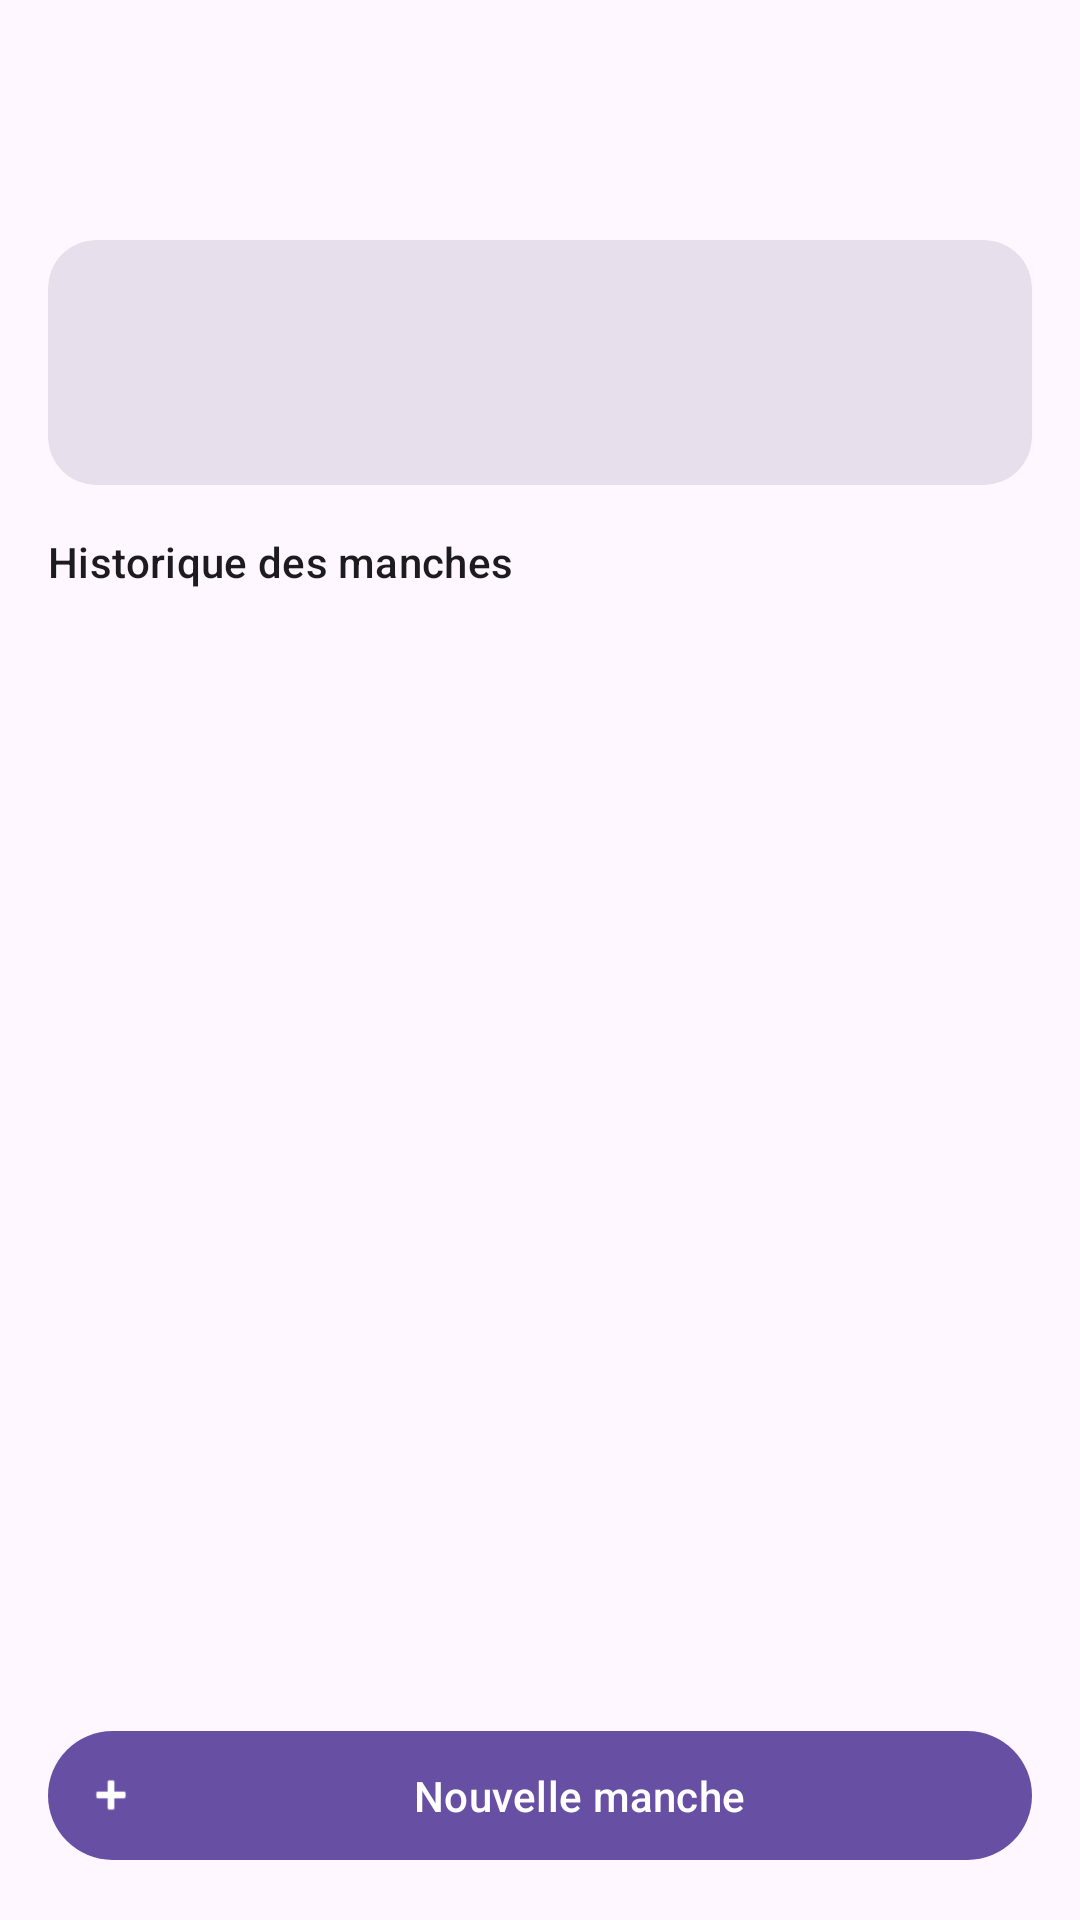

Layout XML and referenced resources for this Android screen:
<!-- AndroidManifest.xml: application theme Theme.ScoreTarot -->
<!-- res/layout/activity_game_detail.xml -->
<?xml version="1.0" encoding="utf-8"?>
<androidx.coordinatorlayout.widget.CoordinatorLayout xmlns:android="http://schemas.android.com/apk/res/android"
    xmlns:app="http://schemas.android.com/apk/res-auto"
    xmlns:tools="http://schemas.android.com/tools"
    android:layout_width="match_parent"
    android:layout_height="match_parent"
    tools:context=".GameDetailActivity">

    <com.google.android.material.appbar.AppBarLayout
        android:layout_width="match_parent"
        android:layout_height="wrap_content">

        <com.google.android.material.appbar.MaterialToolbar
            android:id="@+id/toolbar"
            android:layout_width="match_parent"
            android:layout_height="?attr/actionBarSize"
            android:title="@string/app_name" />

    </com.google.android.material.appbar.AppBarLayout>

    <LinearLayout
        android:layout_width="match_parent"
        android:layout_height="match_parent"
        android:orientation="vertical"
        app:layout_behavior="@string/appbar_scrolling_view_behavior">

        <com.google.android.material.card.MaterialCardView
            android:layout_width="match_parent"
            android:layout_height="wrap_content"
            android:layout_margin="16dp"
            app:cardCornerRadius="16dp"
            app:strokeWidth="0dp"
            app:cardBackgroundColor="?attr/colorSurfaceVariant">

            <LinearLayout
                android:layout_width="match_parent"
                android:layout_height="wrap_content"
                android:orientation="vertical"
                android:padding="12dp">

                <TextView
                    android:id="@+id/text_detail_name"
                    android:layout_width="match_parent"
                    android:layout_height="wrap_content"
                    android:textAppearance="@style/TextAppearance.Material3.TitleLarge" />

                <TextView
                    android:id="@+id/text_detail_info"
                    android:layout_width="match_parent"
                    android:layout_height="wrap_content"
                    android:textAppearance="@style/TextAppearance.Material3.BodySmall" />

                <HorizontalScrollView
                    android:layout_width="match_parent"
                    android:layout_height="wrap_content"
                    android:layout_marginTop="12dp"
                    android:scrollbars="none">
                    <LinearLayout
                        android:id="@+id/container_player_scores"
                        android:layout_width="wrap_content"
                        android:layout_height="wrap_content"
                        android:orientation="horizontal" />
                </HorizontalScrollView>

            </LinearLayout>
        </com.google.android.material.card.MaterialCardView>

        <TextView
            android:layout_width="match_parent"
            android:layout_height="wrap_content"
            android:layout_marginStart="16dp"
            android:layout_marginEnd="16dp"
            android:text="@string/game_detail_history"
            android:textAppearance="@style/TextAppearance.Material3.LabelLarge" />

        <ListView
            android:id="@+id/list_rounds"
            android:layout_width="match_parent"
            android:layout_height="0dp"
            android:layout_weight="1"
            android:layout_marginTop="8dp"
            android:divider="?attr/colorOutlineVariant"
            android:dividerHeight="1dp" />

        <com.google.android.material.button.MaterialButton
            android:id="@+id/button_add_round"
            android:layout_width="match_parent"
            android:layout_height="wrap_content"
            android:layout_margin="16dp"
            android:padding="12dp"
            android:text="@string/game_detail_new_round"
            app:icon="@android:drawable/ic_input_add" />

    </LinearLayout>

</androidx.coordinatorlayout.widget.CoordinatorLayout>
<!-- resources referenced by this layout -->
<resources>
  <string name="app_name">Score Tarot</string>
  <string name="game_detail_history">Historique des manches</string>
  <string name="game_detail_new_round">Nouvelle manche</string>
  <style name="Theme.ScoreTarot" parent="Base.Theme.ScoreTarot" />
  <style name="Base.Theme.ScoreTarot" parent="Theme.Material3.DayNight.NoActionBar">
          
          
      </style>
</resources>
